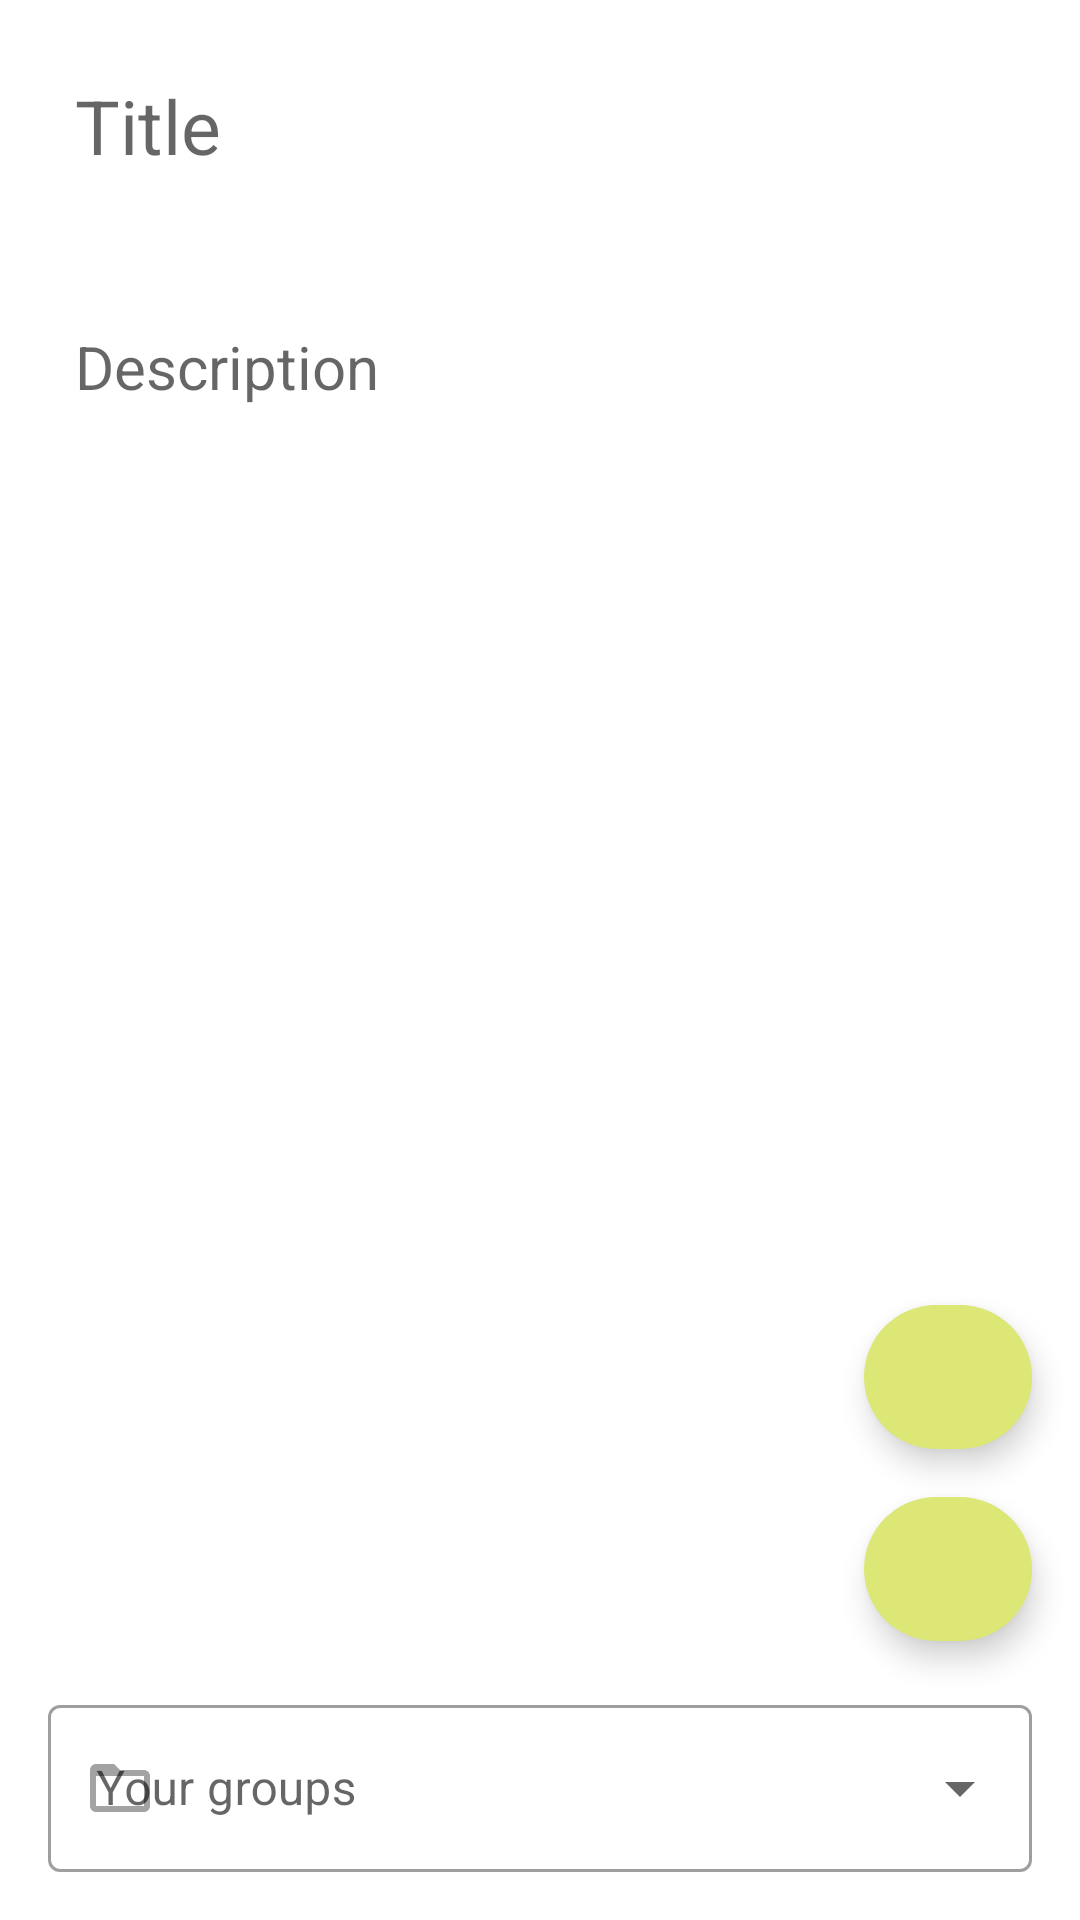

Reconstruct the res/layout file that produces this screen, plus the resources it refers to.
<!-- AndroidManifest.xml: application theme Theme.Notes -->
<!-- res/layout/fragment_note_details.xml -->
<?xml version="1.0" encoding="utf-8"?>
<androidx.constraintlayout.widget.ConstraintLayout xmlns:android="http://schemas.android.com/apk/res/android"
    xmlns:app="http://schemas.android.com/apk/res-auto"
    xmlns:tools="http://schemas.android.com/tools"
    android:layout_width="match_parent"
    android:layout_height="match_parent">

    <com.google.android.material.textfield.TextInputLayout
        android:id="@+id/textInputLayoutWrite"
        style="@style/Widget.MaterialComponents.TextInputLayout.OutlinedBox.ExposedDropdownMenu"
        hintEnabled="false"
        android:layout_width="match_parent"
        android:layout_height="wrap_content"
        android:layout_marginStart="16dp"
        android:layout_marginEnd="16dp"
        android:layout_marginBottom="16dp"
        android:hint="@string/your_groups"
        android:scrollbars="none"
        app:layout_constraintBottom_toBottomOf="parent"
        app:layout_constraintEnd_toEndOf="parent"
        app:layout_constraintStart_toStartOf="parent"
        app:startIconDrawable="@drawable/ic_baseline_folder_open_24"
        app:startIconTint="?android:textColorSecondary"
        tools:ignore="MissingConstraints">

        <AutoCompleteTextView
            android:id="@+id/autoCompleteTextViewWrite"
            android:layout_width="match_parent"
            android:layout_height="match_parent"
            android:scrollbars="none"
            app:layout_constraintTop_toTopOf="parent"
            tools:ignore="MissingConstraints"
            tools:layout_editor_absoluteX="0dp" />

    </com.google.android.material.textfield.TextInputLayout>

    <EditText
        android:id="@+id/editTextTitle"
        android:layout_width="match_parent"
        android:layout_height="wrap_content"
        android:backgroundTint="@android:color/transparent"
        android:elevation="0dp"
        android:gravity="top|left"
        android:hint="@string/title"
        android:inputType="textMultiLine"
        android:padding="25dp"
        android:textSize="25sp"
        app:layout_constraintEnd_toEndOf="parent"
        app:layout_constraintHorizontal_bias="1.0"
        app:layout_constraintStart_toStartOf="parent"
        app:layout_constraintTop_toTopOf="parent" />

    <EditText
        android:id="@+id/editTextTextDescription"
        android:layout_width="match_parent"
        android:layout_height="0dp"
        android:backgroundTint="@android:color/transparent"
        android:elevation="0dp"
        android:gravity="top|left"
        android:hint="Description"
        android:inputType="textMultiLine"
        android:padding="25dp"
        android:textSize="20sp"
        app:layout_constraintBottom_toTopOf="@+id/textInputLayoutWrite"
        app:layout_constraintEnd_toEndOf="parent"
        app:layout_constraintStart_toStartOf="parent"
        app:layout_constraintTop_toBottomOf="@+id/editTextTitle" />

    <com.google.android.material.floatingactionbutton.ExtendedFloatingActionButton
        android:id="@+id/applyChanges"
        android:layout_width="56dp"
        android:layout_height="wrap_content"
        android:layout_marginEnd="16dp"
        android:layout_marginBottom="16dp"
        app:icon="@drawable/ic_baseline_save_24"
        app:iconTint="?colorPrimary"
        app:layout_constraintBottom_toTopOf="@+id/textInputLayoutWrite"
        app:layout_constraintEnd_toEndOf="parent" />

    <com.google.android.material.floatingactionbutton.ExtendedFloatingActionButton
        android:id="@+id/editNote"
        android:layout_width="56dp"
        android:layout_height="wrap_content"
        android:layout_marginBottom="16dp"
        app:icon="@drawable/ic_baseline_edit_24"
        app:iconTint="?colorPrimary"
        app:layout_constraintBottom_toTopOf="@+id/applyChanges"
        app:layout_constraintEnd_toEndOf="@+id/applyChanges" />

    <View
        android:id="@+id/circleUnderApplyChanges"
        android:layout_width="40dp"
        android:layout_height="40dp"
        android:background="@drawable/circle"
        android:visibility="invisible"
        app:layout_constraintBottom_toBottomOf="@+id/applyChanges"
        app:layout_constraintEnd_toEndOf="@+id/applyChanges"
        app:layout_constraintStart_toStartOf="@+id/applyChanges"
        app:layout_constraintTop_toTopOf="@+id/applyChanges" />

</androidx.constraintlayout.widget.ConstraintLayout>
<!-- resources referenced by this layout -->
<resources>
  <!-- drawable circle (drawable) -->
  <?xml version="1.0" encoding="utf-8"?>
  <shape xmlns:android="http://schemas.android.com/apk/res/android"
      android:shape="oval">
  
      <solid android:color="?colorSecondary" />
  </shape>
  <!-- drawable ic_baseline_folder_open_24 (drawable) -->
  <vector xmlns:android="http://schemas.android.com/apk/res/android"
      android:width="24dp"
      android:height="24dp"
      android:viewportWidth="24"
      android:viewportHeight="24"
      android:tint="?android:textColorSecondary">
    <path
        android:fillColor="?android:textColorSecondary"
        android:pathData="M20,6h-8l-2,-2L4,4c-1.1,0 -1.99,0.9 -1.99,2L2,18c0,1.1 0.9,2 2,2h16c1.1,0 2,-0.9 2,-2L22,8c0,-1.1 -0.9,-2 -2,-2zM20,18L4,18L4,8h16v10z"/>
  </vector>
  <string name="title">Title</string>
  <string name="your_groups">Your groups</string>
  <style name="Theme.Notes" parent="Theme.MaterialComponents.DayNight.NoActionBar">
          
          <item name="colorPrimary">@color/primary</item>
          <item name="colorPrimaryVariant">@color/primaryDark</item>
          <item name="colorOnPrimary">@color/onPrimary</item>
          
          <item name="colorSecondary">@color/secondary</item>
          <item name="colorSecondaryVariant">@color/secondaryDark</item>
          <item name="colorOnSecondary">@color/onSecondary</item>
          
          <item name="android:windowLightStatusBar">true</item>
          <item name="android:statusBarColor" tools:targetApi="l">@color/primary</item>
          
      </style>
  <color name="primary">#fafafa</color>
  <color name="primaryDark">#c7c7c7</color>
  <color name="onPrimary">#606060</color>
  <color name="secondary">#dce775</color>
  <color name="secondaryDark">#a8b545</color>
  <color name="onSecondary">#fff9c4</color>
</resources>
